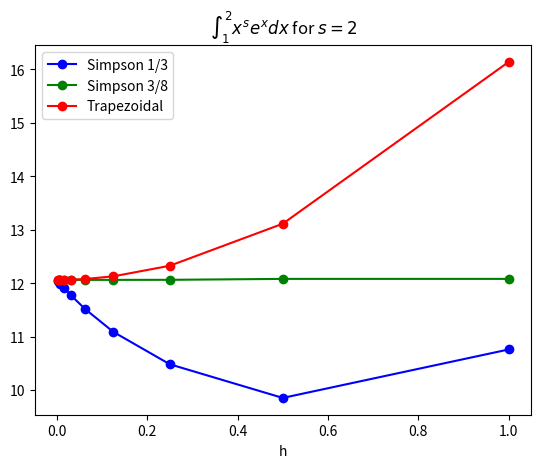

Write the Python code that produced this figure.
import math
import matplotlib.pyplot as plt


def f(s):
    return lambda x: x ** s * math.exp(x)


def simpson3(f, a, b, n):
    n -= n % 2 - 1  # oddization (!)

    tot = 0
    h = (b - a) / n

    for i in range(0, n + 1):
        if i == 0 or i == n:
            c = 1
        elif i % 2:
            c = 4
        else:
            c = 2

        x = a + h * i
        tot += c * f(x)

    return tot * h / 3


def simpson38(f, a, b, n):
    n -= n % 3 - 3  # make n divisible by 3

    tot = 0
    h = (b - a) / n

    for i in range(0, n + 1):
        if i == 0 or i == n:
            c = 1
        elif i % 3:
            c = 3
        else:
            c = 2

        x = a + h * i
        tot += c * f(x)

    return tot * h * 3 / 8


def trapezoidal(f, a, b, n):
    tot = 0
    h = (b - a) / n

    for i in range(0, n + 1):
        if i == 0 or i == n:
            c = 1
        else:
            c = 2

        x = a + h * i
        tot += c * f(x)

    return tot * h / 2


if __name__ == '__main__':
    n = 10
    a = 1
    b = 2
    s = 2

    print(f'f(s = {s}, x = {a}) = {f(s)(a)}')
    print(f'f(s = {s}, x = {b}) = {f(s)(b)}', '\n')

    h_data = []
    simpson3_data = []
    simpson38_data = []
    trapezoidal_data = []

    for i in range(n):
        h_data.append(1 / 2 ** i)
        simpson3_data.append(simpson3(f(s), a, b, 2 ** i))
        simpson38_data.append(simpson38(f(s), a, b, 2 ** i))
        trapezoidal_data.append(trapezoidal(f(s), a, b, 2 ** i))

        print('h = ', h_data[-1])
        print('Simpson 1/3 estimation:', simpson3_data[-1])
        print('Simpson 3/8 estimation:', simpson38_data[-1])
        print('Trapezoidal estimation:', trapezoidal_data[-1], '\n')

    plt.plot(h_data, simpson3_data, '-bo', label='Simpson 1/3')
    plt.plot(h_data, simpson38_data, '-go', label='Simpson 3/8')
    plt.plot(h_data, trapezoidal_data, '-ro', label='Trapezoidal')
    plt.legend()
    plt.title(r'$\int_1^2{x^s e^x dx}$ for $s = 2$')
    plt.xlabel('h')

    plt.savefig('plot.png', dpi=600)
    plt.savefig('plot.pdf')
    plt.show()


'''
!!! I have appended the plots to the end of the theory part's file !!!

The Trapezoidal method is a little off at first, but apparently, it converges faster than Simpson 1/3.
Simpson 3/8 is the best, converging fast and low error even with a high "h".

(Note that n is rounded up to the nearest multiple of 3 for Simpson 3/8
so h = 1 is changed to h = 1/3 on this method, but still, it is the best)

console output:

/Users/<user>/.pyenv/versions/3.10.3/bin/python /Users/<user>/SUT/NA/HW4_99109393.py
f(s = 2, x = 1) = 2.718281828459045
f(s = 2, x = 2) = 29.5562243957226

h =  1.0
Simpson 1/3 estimation: 10.758168741393883
Simpson 3/8 estimation: 12.078519010384435
Trapezoidal estimation: 16.137253112090825

h =  0.5
Simpson 1/3 estimation: 9.851725972850119
Simpson 3/8 estimation: 12.078519010384435
Trapezoidal estimation: 13.110526760175734

h =  0.25
Simpson 1/3 estimation: 10.481035410958478
Simpson 3/8 estimation: 12.061042221843653
Trapezoidal estimation: 12.324546271663287

h =  0.125
Simpson 1/3 estimation: 11.086550099699709
Simpson 3/8 estimation: 12.060071408918049
Trapezoidal estimation: 12.126138306912619

h =  0.0625
Simpson 1/3 estimation: 11.514368224090775
Simpson 3/8 estimation: 12.059845497238571
Trapezoidal estimation: 12.076415435193235

h =  0.03125
Simpson 1/3 estimation: 11.770328241273132
Simpson 3/8 estimation: 12.059831709804879
Trapezoidal estimation: 12.063977141271854

h =  0.015625
Simpson 1/3 estimation: 11.910591753026308
Simpson 3/8 estimation: 12.059830453203428
Trapezoidal estimation: 12.060867093963736

h =  0.0078125
Simpson 1/3 estimation: 11.984049727168092
Simpson 3/8 estimation: 12.059830375144738
Trapezoidal estimation: 12.060089552517338

h =  0.00390625
Simpson 1/3 estimation: 12.021644610769771
Simpson 3/8 estimation: 12.059830369761167
Trapezoidal estimation: 12.059895165304441

h =  0.001953125
Simpson 1/3 estimation: 12.040662981515517
Simpson 3/8 estimation: 12.059830369425212
Trapezoidal estimation: 12.059846568385526


Process finished with exit code 0
'''
